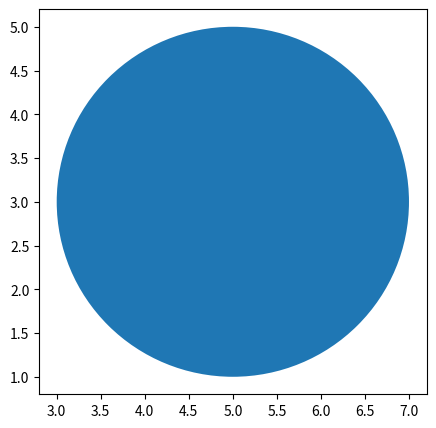

Recreate this plot in Python.
import matplotlib.pyplot as plt
import matplotlib.patches as patches

pnt_x = 5
pnt_y = 3

fig, axes = plt.subplots(1, 1,                   # fig = figure
                         figsize=(5,5))

axes.plot(pnt_x,
         pnt_y,
         marker='o')

r = 2

cir = patches.Circle( (pnt_x,pnt_y), r)
axes.add_patch(cir)

plt.show()